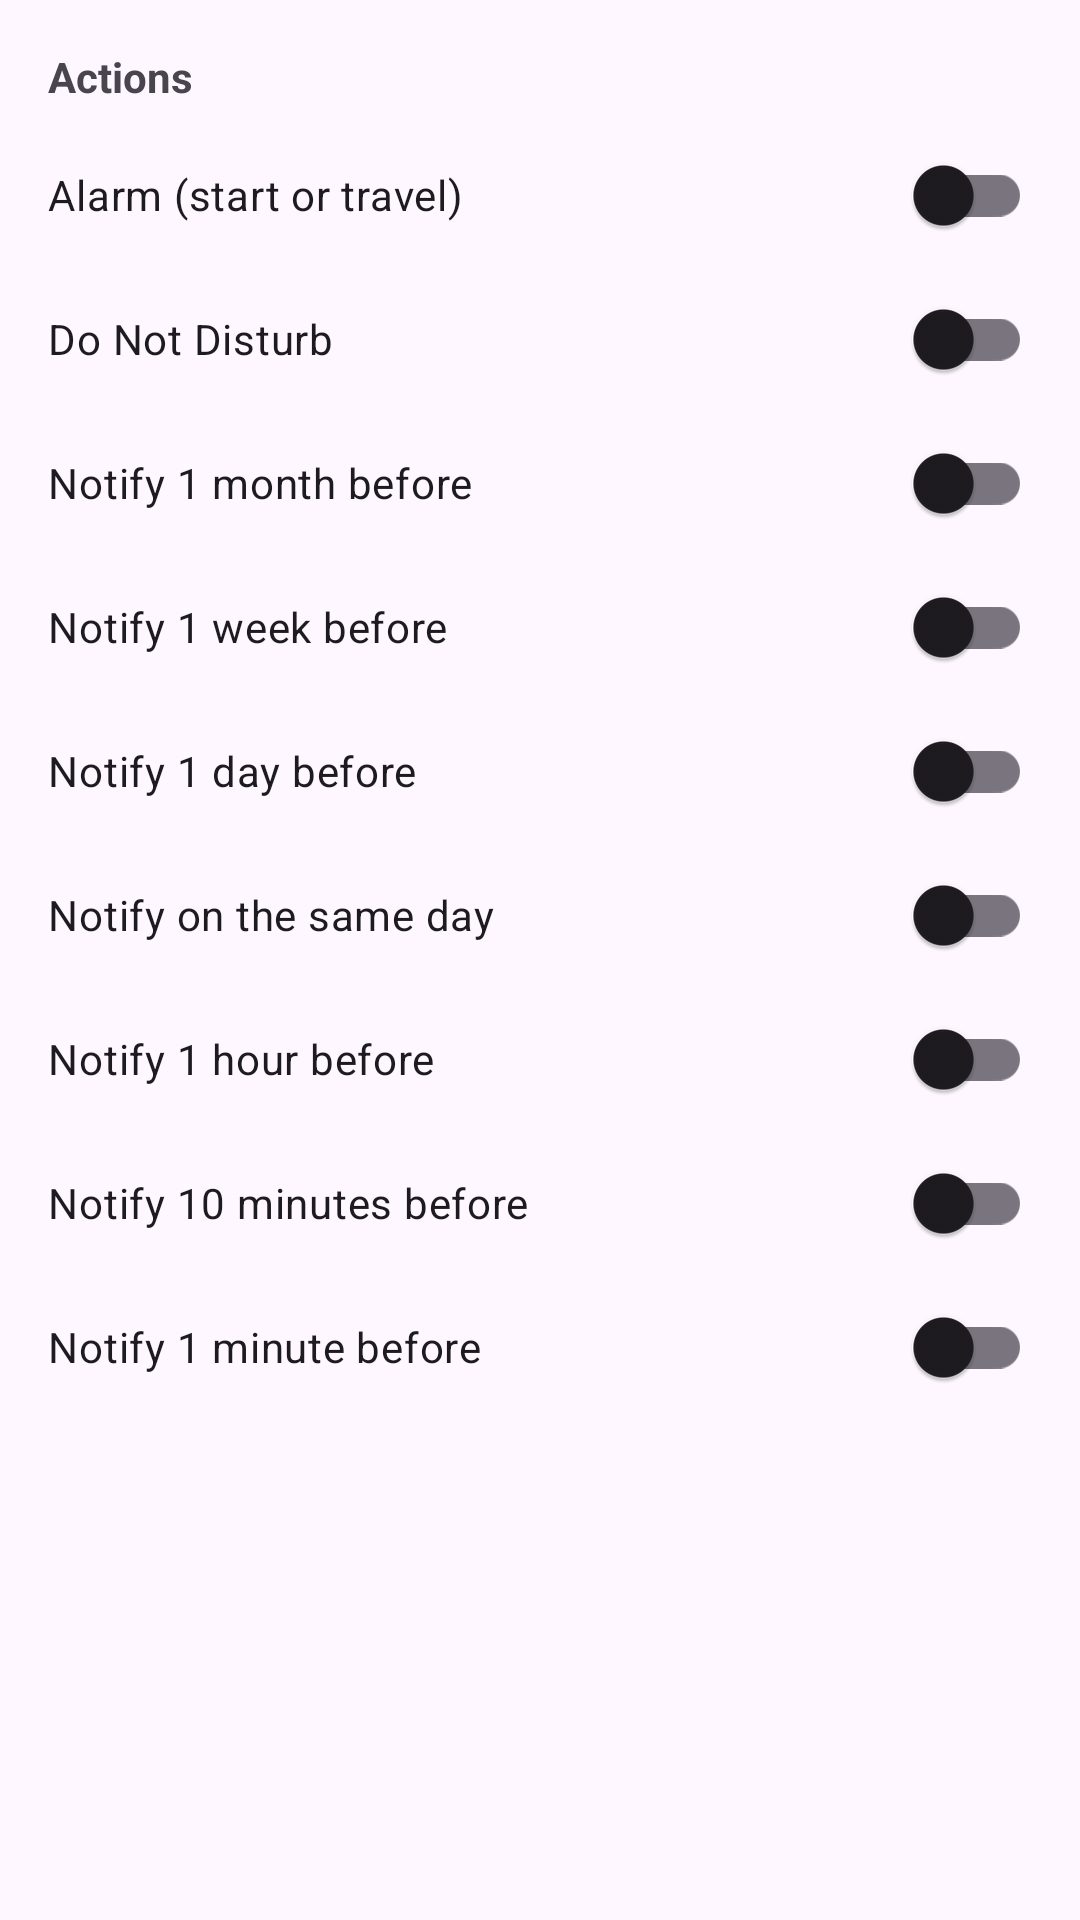

Here is an Android app screen rendered from its layout file. Give the layout XML and the strings, colors and styles it references.
<!-- AndroidManifest.xml: application theme Theme.ThothTasks -->
<!-- res/layout/dialog_action_local.xml -->
<?xml version="1.0" encoding="utf-8"?>
<ScrollView xmlns:android="http://schemas.android.com/apk/res/android"
    android:layout_width="match_parent"
    android:layout_height="wrap_content">

    <LinearLayout
        android:layout_width="match_parent"
        android:layout_height="wrap_content"
        android:orientation="vertical"
        android:padding="16dp">

        <TextView
            android:id="@+id/tvActionsTitle"
            android:layout_width="match_parent"
            android:layout_height="wrap_content"
            android:paddingBottom="6dp"
            android:text="@string/actions_title"
            android:textStyle="bold" />

        <androidx.appcompat.widget.SwitchCompat
            android:id="@+id/swAlarm"
            android:layout_width="match_parent"
            android:layout_height="wrap_content"
            android:text="@string/action_alarm" />

        <androidx.appcompat.widget.SwitchCompat
            android:id="@+id/swDnd"
            android:layout_width="match_parent"
            android:layout_height="wrap_content"
            android:text="@string/action_dnd" />

        <androidx.appcompat.widget.SwitchCompat
            android:id="@+id/swNotifyMonth"
            android:layout_width="match_parent"
            android:layout_height="wrap_content"
            android:text="@string/action_notify_month" />

        <androidx.appcompat.widget.SwitchCompat
            android:id="@+id/swNotifyWeek"
            android:layout_width="match_parent"
            android:layout_height="wrap_content"
            android:text="@string/action_notify_week" />

        <androidx.appcompat.widget.SwitchCompat
            android:id="@+id/swNotifyDay"
            android:layout_width="match_parent"
            android:layout_height="wrap_content"
            android:text="@string/action_notify_day" />

        <androidx.appcompat.widget.SwitchCompat
            android:id="@+id/swNotifyOnDay"
            android:layout_width="match_parent"
            android:layout_height="wrap_content"
            android:text="@string/action_notify_on_day" />

        <androidx.appcompat.widget.SwitchCompat
            android:id="@+id/swNotify1h"
            android:layout_width="match_parent"
            android:layout_height="wrap_content"
            android:text="@string/action_notify_1h" />

        <androidx.appcompat.widget.SwitchCompat
            android:id="@+id/swNotify10m"
            android:layout_width="match_parent"
            android:layout_height="wrap_content"
            android:text="@string/action_notify_10m" />

        <androidx.appcompat.widget.SwitchCompat
            android:id="@+id/swNotify1m"
            android:layout_width="match_parent"
            android:layout_height="wrap_content"
            android:text="@string/action_notify_1m" />

    </LinearLayout>
</ScrollView>
<!-- resources referenced by this layout -->
<resources>
  <string name="action_alarm">Alarm (start or travel)</string>
  <string name="action_dnd">Do Not Disturb</string>
  <string name="action_notify_10m">Notify 10 minutes before</string>
  <string name="action_notify_1h">Notify 1 hour before</string>
  <string name="action_notify_1m">Notify 1 minute before</string>
  <string name="action_notify_day">Notify 1 day before</string>
  <string name="action_notify_month">Notify 1 month before</string>
  <string name="action_notify_on_day">Notify on the same day</string>
  <string name="action_notify_week">Notify 1 week before</string>
  <string name="actions_title">Actions</string>
  <style name="Theme.ThothTasks" parent="Base.Theme.ThothTasks" />
  <style name="Base.Theme.ThothTasks" parent="Theme.Material3.DayNight.NoActionBar">
          
          
      </style>
</resources>
